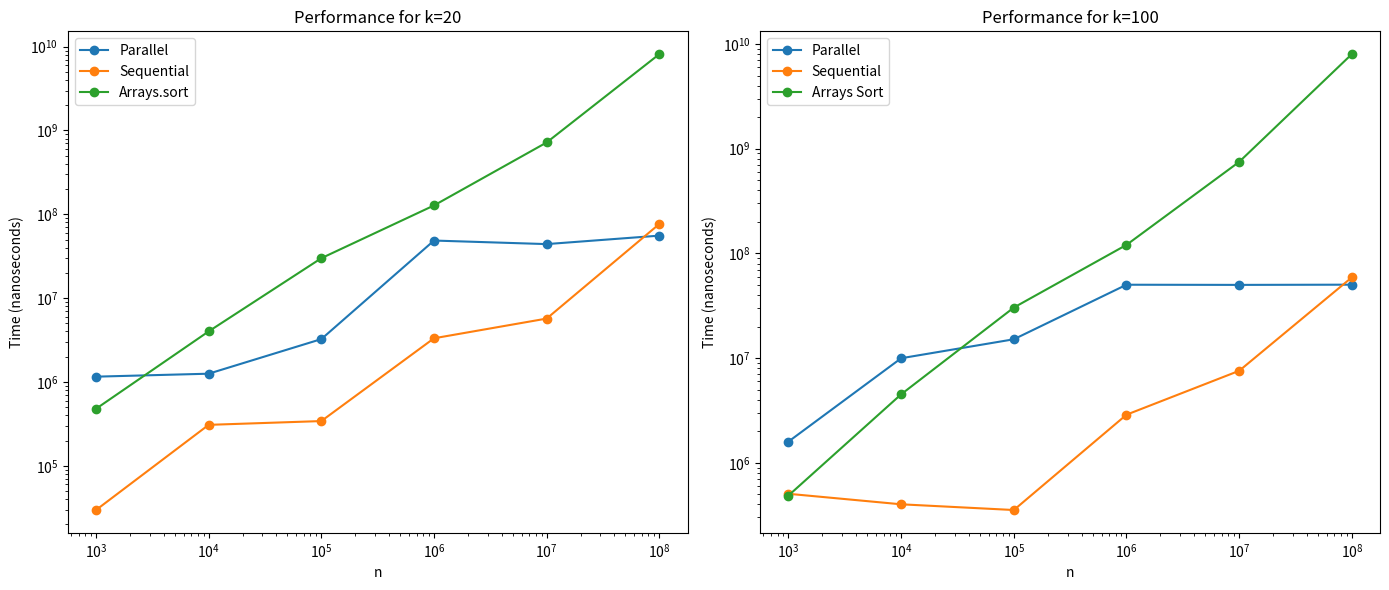

Reproduce this figure in Python.
import matplotlib.pyplot as plt

parallel_20  = [ 1155928, 1253907, 3243512,  48633335, 44113476, 55666825 ]
parallel_100 = [ 1593436, 9963199, 15119248, 50186878, 50006029, 50247792 ]

sequential_20  = [ 29630,  307620, 341299, 3317943, 5701228, 76669546 ]
sequential_100 = [ 505127, 400890, 353489, 2877193, 7556810, 58981128 ]

arrays_sort_20  = [ 478019, 4009731, 29946943, 127585332, 719999086, 8150233535 ]
arrays_sort_100 = [ 486569, 4506705, 30373003, 120552931, 748318761, 8006538306 ]

n_values = [1000, 10000, 100000, 1000000, 10000000, 100000000]

plt.figure(figsize=(14, 6))

plt.subplot(1, 2, 1)
plt.plot(n_values, parallel_20, label='Parallel', marker='o')
plt.plot(n_values, sequential_20, label='Sequential', marker='o')
plt.plot(n_values, arrays_sort_20, label='Arrays.sort', marker='o')
plt.xscale('log')
plt.yscale('log')
plt.xlabel('n')
plt.ylabel('Time (nanoseconds)')
plt.title('Performance for k=20')
plt.legend()

plt.subplot(1, 2, 2)
plt.plot(n_values, parallel_100, label='Parallel', marker='o')
plt.plot(n_values, sequential_100, label='Sequential', marker='o')
plt.plot(n_values, arrays_sort_100, label='Arrays Sort', marker='o')
plt.xscale('log')
plt.yscale('log')
plt.xlabel('n')
plt.ylabel('Time (nanoseconds)')
plt.title('Performance for k=100')
plt.legend()

plt.tight_layout()
plt.savefig("graphs.png")
